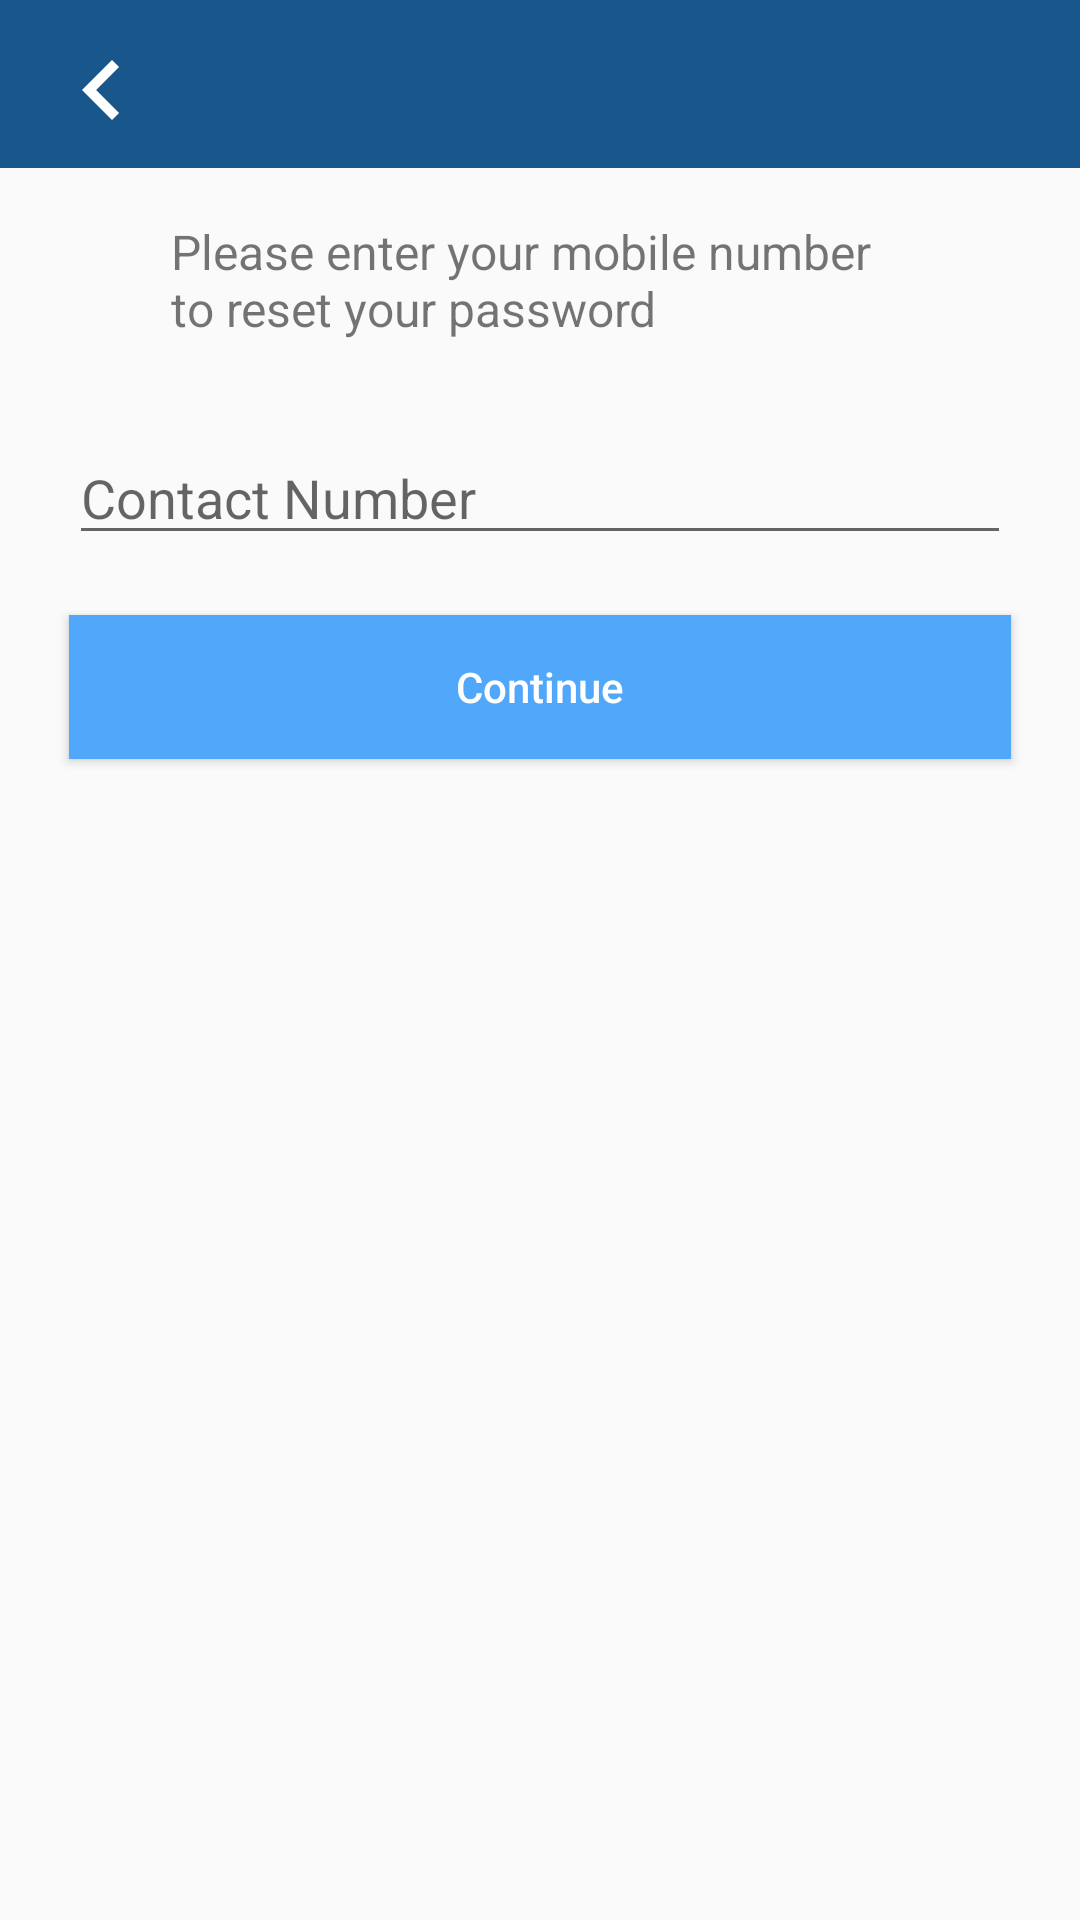

Reconstruct the res/layout file that produces this screen, plus the resources it refers to.
<!-- AndroidManifest.xml: application theme AppTheme -->
<!-- res/layout/activity_forgot_password.xml -->
<?xml version="1.0" encoding="utf-8"?>
<LinearLayout xmlns:android="http://schemas.android.com/apk/res/android"
    style="@style/layout"
    android:orientation="vertical">

    <include layout="@layout/app_bar"/>

    <TextView
        android:layout_width="match_parent"
        android:layout_height="wrap_content"
        android:layout_marginEnd="57dp"
        android:layout_marginStart="57dp"
        android:layout_marginTop="17dp"
        android:text="@string/text"
        android:textSize="16sp" />

    <EditText
        android:layout_width="match_parent"
        android:layout_height="wrap_content"
        android:layout_marginEnd="@dimen/marginEnd23dp"
        android:layout_marginStart="@dimen/marginStart23dp"
        android:layout_marginTop="30dp"
        android:drawablePadding="10dp"

        android:drawableStart="@drawable/icon_email"
        android:hint="@string/hint_contact_no"
        android:inputType="phone" />

    <Button
        android:id="@+id/btn_Login"
        style="@style/ButtonStyle"
        android:layout_marginEnd="@dimen/marginEnd23dp"
        android:layout_marginStart="@dimen/marginStart23dp"
        android:layout_marginTop="20dp"
        android:background="@color/colorPrimary"
        android:text="@string/continuE"
        android:textColor="@color/colorText" />

</LinearLayout>
<!-- res/layout/app_bar.xml (included above) -->
<?xml version="1.0" encoding="utf-8"?>
<LinearLayout xmlns:android="http://schemas.android.com/apk/res/android"
    android:layout_width="match_parent"
    android:layout_height="?attr/actionBarSize"
    android:background="@color/colorPrimaryDark"
    android:orientation="horizontal">

    <ImageView
        android:id="@+id/iv_back_button"
        android:layout_width="wrap_content"

        android:layout_height="wrap_content"
        android:layout_marginTop="10dp"
        android:layout_weight="1"
        android:clickable="true"
        android:src="@drawable/vector_btn" />

    <TextView
        android:id="@+id/tv_custom_text"
        android:layout_width="wrap_content"
        android:layout_height="wrap_content"
        android:layout_marginEnd="40dp"
        android:layout_marginTop="10dp"
        android:layout_weight="9"
        android:gravity="center"
        android:textColor="@color/colorText"
        android:textSize="28sp" />

</LinearLayout>
<!-- resources referenced by this layout -->
<resources>
  <color name="colorPrimary">#51a7f9</color>
  <color name="colorPrimaryDark">#18568c</color>
  <color name="colorText">#FFF</color>
  <dimen name="marginEnd23dp">23dp</dimen>
  <dimen name="marginStart23dp">23dp</dimen>
  <!-- drawable vector_btn (drawable) -->
  <?xml version="1.0" encoding="utf-8"?>
  <vector xmlns:android="http://schemas.android.com/apk/res/android"
      android:width="40dp"
      android:height="40dp"
      android:viewportWidth="24"
      android:viewportHeight="24">
      <path
          android:fillColor="@color/colorText"
          android:pathData="M15.41,7.41L14,6l-6,6 6,6 1.41,-1.41L10.83,12z"/>
  </vector>
  <string name="continuE">Continue</string>
  <string name="hint_contact_no">Contact Number</string>
  <string name="text">Please enter your mobile number to reset your password</string>
  <style name="ButtonStyle">
      <item name="android:layout_width">match_parent</item>
      <item name="android:layout_height">wrap_content</item>
      <item name="android:layout_marginStart">33dp</item>
      <item name="android:layout_marginEnd">33dp</item>
      <item name="android:textAllCaps">false</item>
  </style>
  <style name="layout">
          <item name="android:layout_height">match_parent</item>
          <item name="android:layout_width">match_parent</item>
      </style>
  <style name="AppTheme" parent="Theme.AppCompat.Light.DarkActionBar">
          
          <item name="colorPrimary">@color/colorPrimary</item>
          <item name="colorPrimaryDark">@color/colorPrimaryDark</item>
          <item name="colorAccent">@color/colorAccent</item>
      </style>
  <color name="colorAccent">#F48FB1</color>
</resources>
